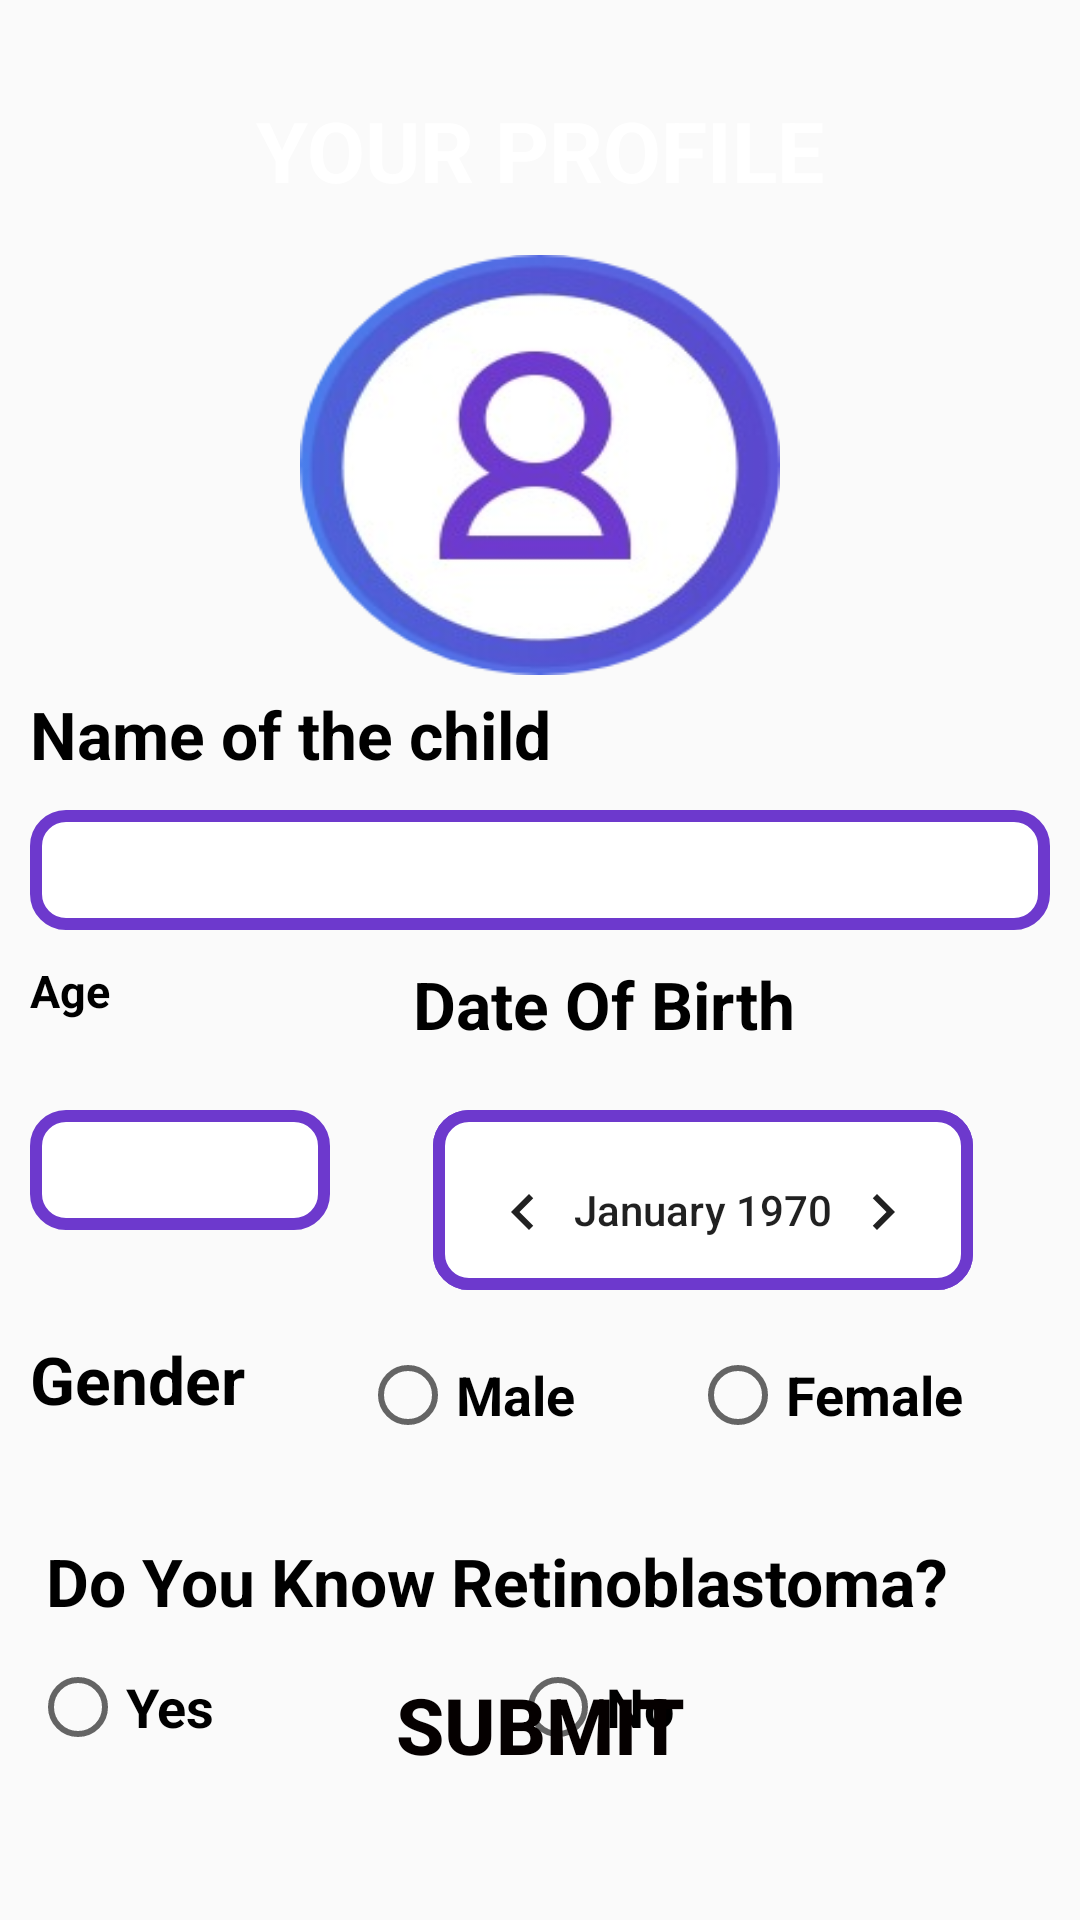

Write the Android layout XML for this screen, with the resource values it uses.
<!-- AndroidManifest.xml: application theme AppTheme -->
<!-- res/layout/activity_profile.xml -->
<?xml version="1.0" encoding="utf-8"?>
<androidx.constraintlayout.widget.ConstraintLayout xmlns:android="http://schemas.android.com/apk/res/android"
    xmlns:app="http://schemas.android.com/apk/res-auto"
    xmlns:tools="http://schemas.android.com/tools"
    android:layout_width="match_parent"
    android:layout_height="match_parent"
    tools:context=".ProfileActivity">

    

    <LinearLayout
        android:id="@+id/linearLayout"
        android:layout_width="match_parent"
        android:layout_height="80dp"
        android:layout_gravity="center_horizontal"
        android:background="@drawable/background"
        android:gravity="center_vertical"
        android:orientation="vertical"
        app:layout_constraintEnd_toEndOf="parent"
        app:layout_constraintStart_toStartOf="parent"
        app:layout_constraintTop_toTopOf="parent">

        <TextView
            android:id="@+id/textView25"
            android:layout_width="wrap_content"
            android:layout_height="wrap_content"
            android:layout_marginTop="20dp"
            android:text="YOUR PROFILE"
            android:textColor="#FFFFFF"
            android:layout_gravity="center"
            android:textSize="28dp"
            android:textStyle="bold" />

    </LinearLayout>

  
    <ImageView
        android:id="@+id/imageView2"
        android:layout_width="160dp"
        android:layout_height="140dp"
        android:layout_marginTop="5dp"
        android:background="@drawable/circlefour"
        app:layout_constraintEnd_toEndOf="parent"
        app:layout_constraintStart_toStartOf="parent"
        app:layout_constraintTop_toBottomOf="@+id/linearLayout" />



    <TextView
        android:id="@+id/textView3"
        android:layout_width="match_parent"
        android:layout_height="40dp"
        android:layout_marginStart="10dp"
        android:layout_marginTop="5dp"
        android:layout_marginEnd="0dp"
        android:text="Name of the child"
        android:textColor="#000000"
        android:textSize="22sp"
        android:textStyle="bold"
        app:layout_constraintEnd_toEndOf="parent"
        app:layout_constraintHorizontal_bias="0.25"
        app:layout_constraintStart_toStartOf="parent"
        app:layout_constraintTop_toBottomOf="@+id/imageView2" />

    <EditText
        android:id="@+id/child_name_id"
        android:layout_width="match_parent"
        android:layout_height="40dp"
        android:layout_marginStart="10dp"
        android:layout_marginTop="0dp"
        android:layout_marginEnd="10dp"
        android:textAppearance="?android:attr/textAppearanceMedium"
        app:autoSizeTextType="uniform"
        android:padding="10dp"
        android:textColor="#fcba03"
        android:textColorHint="#F8F5F5"
        android:textSize="15sp"
        android:ems="10"
        android:inputType="textPersonName"
        android:background="@drawable/rounded_border_edittext"
        app:layout_constraintEnd_toEndOf="parent"
        app:layout_constraintStart_toStartOf="parent"
        app:layout_constraintTop_toBottomOf="@+id/textView3" />

    <TextView
        android:id="@+id/textView4"
        android:layout_width="130dp"
        android:layout_height="50dp"
        android:layout_marginStart="10dp"
        android:layout_marginTop="10dp"
        android:text="Age"
        android:inputType="number"
        android:digits="0123456789"
        android:textColor="#000000"
        android:textSize="15sp"
        android:textStyle="bold"
        app:layout_constraintStart_toStartOf="parent"
        app:layout_constraintTop_toBottomOf="@+id/child_name_id" />

    <TextView
        android:id="@+id/textView5"
        android:layout_width="225dp"
        android:layout_height="50dp"
        android:layout_marginTop="10dp"
        android:layout_marginEnd="0dp"
        android:text="Date Of Birth"
        android:textColor="#000000"
        android:textSize="22sp"
        android:layout_marginLeft="20dp"
        android:textStyle="bold"
        app:layout_constraintEnd_toEndOf="parent"
        app:layout_constraintStart_toEndOf="@+id/textView4"
        app:layout_constraintTop_toBottomOf="@+id/child_name_id" />

    <EditText
        android:id="@+id/child_age_id"
        android:layout_width="100dp"
        android:layout_height="40dp"
        android:layout_marginStart="10dp"
        android:layout_marginTop="0dp"
        android:textAppearance="?android:attr/textAppearanceMedium"
        app:autoSizeTextType="uniform"
        android:inputType="textPersonName"
        android:padding="10dp"
        android:textColor="#fcba03"
        android:textColorHint="#F8F5F5"
        android:textSize="15sp"
        android:background="@drawable/rounded_border_edittext"
        android:ems="10"
        app:layout_constraintStart_toStartOf="parent"
        app:layout_constraintTop_toBottomOf="@+id/textView4" />

    <CalendarView
        android:id="@+id/calender_id"
        android:layout_width="180dp"
        android:layout_height="60dp"
        android:layout_marginStart="10dp"
        android:layout_marginEnd="20dp"
        android:background="@drawable/rounded_border_edittext"
        app:layout_constraintEnd_toEndOf="parent"
        app:layout_constraintHorizontal_bias="0.61"
        app:layout_constraintStart_toEndOf="@+id/child_age_id"
        app:layout_constraintTop_toBottomOf="@+id/textView5" />

    <TextView
        android:id="@+id/textView6"
        android:layout_width="100dp"
        android:layout_height="50dp"
        android:layout_marginStart="10dp"
        android:layout_marginTop="35dp"
        android:text="Gender"
        android:textColor="#000000"
        android:textSize="22sp"
        android:textStyle="bold"
        app:layout_constraintStart_toStartOf="parent"
        app:layout_constraintTop_toBottomOf="@+id/child_age_id" />

    <Button
        android:id="@+id/reg_submit_id"
        android:layout_width="match_parent"
        android:layout_height="50dp"
        android:layout_marginStart="10dp"
        android:layout_marginEnd="10dp"
        android:layout_marginBottom="40dp"
        android:background="@drawable/background4"
        android:text="SUBMIT"
        android:textStyle="bold"
        android:textColor="#050000"
        android:textSize="26sp"
        app:layout_constraintBottom_toBottomOf="parent"
        app:layout_constraintEnd_toEndOf="parent"
        app:layout_constraintStart_toStartOf="parent" />

    <RadioGroup
        android:id="@+id/radioGroup_One_id"
        android:layout_width="320dp"
        android:layout_height="61dp"
        android:layout_marginLeft="10dp"
        android:layout_marginStart="10dp"
        android:layout_marginTop="35dp"
        android:orientation="horizontal"
        app:layout_constraintStart_toEndOf="@+id/textView6"
        app:layout_constraintTop_toBottomOf="@+id/child_age_id">

        <RadioButton
            android:id="@+id/rb_male"
            android:layout_width="100dp"
            android:layout_height="40dp"
            android:layout_marginLeft="0dp"
            android:text="Male"
            android:textColor="#000000"
            android:textColorHint="#7E2222"
            android:textSize="18sp"
            android:textStyle="bold"
            tools:layout_editor_absoluteX="229dp"
            tools:layout_editor_absoluteY="611dp" />

        <RadioButton
            android:id="@+id/rb_fmale"
            android:layout_width="100dp"
            android:layout_height="40dp"
            android:layout_marginLeft="10dp"
            android:text="Female"
            android:textColor="#000000"
            android:textSize="18sp"
            android:textStyle="bold"
            tools:layout_editor_absoluteX="229dp"
            tools:layout_editor_absoluteY="611dp" />
    </RadioGroup>

    <TextView
        android:id="@+id/textView8"
        android:layout_width="match_parent"
        android:layout_height="44dp"
        android:layout_marginStart="10dp"
        android:layout_marginTop="10dp"
        android:gravity="center_vertical"
        android:text=" Do You Know Retinoblastoma? "
        android:textColor="#000000"
        android:textSize="22sp"
        android:textStyle="bold"
        app:layout_constraintStart_toStartOf="parent"
        app:layout_constraintTop_toBottomOf="@+id/textView6" />

    <RadioGroup
        android:id="@+id/radioGroup_Two_id"
        android:layout_width="match_parent"
        android:layout_height="61dp"
        android:layout_marginStart="10dp"
        android:layout_marginTop="0dp"
        android:layout_marginEnd="10dp"
        android:orientation="horizontal"
        app:layout_constraintEnd_toEndOf="parent"
        app:layout_constraintStart_toStartOf="parent"
        app:layout_constraintTop_toBottomOf="@+id/textView8">

        <RadioButton
            android:id="@+id/rb_yes"
            android:layout_width="100dp"
            android:layout_height="40dp"
            android:text="Yes"
            android:textColor="#000000"
            android:textSize="18sp"
            android:textStyle="bold"
            tools:layout_editor_absoluteX="229dp"
            tools:layout_editor_absoluteY="611dp" />

        <RadioButton
            android:id="@+id/rb_no"
            android:layout_width="100dp"
            android:layout_height="40dp"
            android:text="No"
            android:layout_marginLeft="60dp"
            android:textColor="#000000"
            android:textSize="18sp"
            android:textStyle="bold" />

    </RadioGroup>

    <LinearLayout
        android:layout_width="409dp"
        android:layout_height="28dp"
        android:layout_marginTop="20dp"
        android:orientation="vertical"
        app:layout_constraintBottom_toBottomOf="parent"
        app:layout_constraintEnd_toEndOf="parent"
        android:background="@drawable/background"
        app:layout_constraintStart_toStartOf="parent"
        app:layout_constraintTop_toBottomOf="@+id/reg_submit_id"></LinearLayout>


</androidx.constraintlayout.widget.ConstraintLayout>
<!-- resources referenced by this layout -->
<resources>
  <!-- drawable circlefour: png bitmap (drawable, 44538 bytes) -->
  <!-- drawable createaccount2: png bitmap (drawable, 3162 bytes) -->
  <!-- drawable rounded_border_edittext (drawable) -->
  <selector xmlns:android="http://schemas.android.com/apk/res/android">
      <item>
          <shape android:shape="rectangle">
              <solid android:color="#ffffff"/>
              <corners android:radius="10dp" />
              <stroke
                  android:width="4dp"
                  android:color="#6d39cd"
                  />
          </shape>
      </item>
  </selector>
  <style name="AppTheme" parent="Theme.AppCompat.Light.NoActionBar">
          
          <item name="colorPrimary">@color/colorPrimary</item>
          <item name="colorPrimaryDark">@color/colorPrimaryDark</item>
          <item name="colorAccent">@color/colorAccent</item>
  
  
      </style>
  <color name="colorPrimary">#6200EE</color>
  <color name="colorPrimaryDark">#3700B3</color>
  <color name="colorAccent">#03DAC5</color>
</resources>
